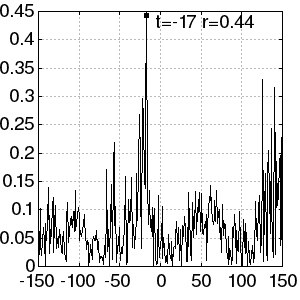

The file beside this chart, header and first rows:
-150, 1.6001143942283698e-2
-149, 2.342847757874247e-2
-148, 0.1029
-147, 3.834897730828472e-2
-146, 1.932529535995709e-2
-145, 4.514177610936601e-2
-144, 6.870872922536249e-2
-143, 4.123702159331797e-2
-142, 2.5871792780078613e-3
-141, 7.538361468276096e-2
-140, 4.514994700939481e-2
-139, 7.95394473789282e-2
-138, 0.1399
-137, 2.350861786887259e-2
-136, 8.934026244690622e-2
-135, 4.0541969913832535e-2
-134, 6.265906306218894e-2
-133, 0.1074
-132, 0.1222
-131, 2.439888452392276e-2
-130, 7.40261055391163e-2
-129, 0.1073
-128, 3.231837148353449e-2
-127, 4.6505567564392565e-2
-126, 5.328882533764745e-2
-125, 3.389532973801504e-2
-124, 6.52156668021021e-2
-123, 4.960196688602519e-2
-122, 2.4224382271641594e-2
-121, 2.3773221496910794e-2
-120, 4.527513285115956e-2
-119, 6.1065024445893554e-2
-118, 2.4387368427599185e-2
-117, 1.4398630947081577e-2
-116, 8.737923797001066e-3
-115, 8.306834532261191e-2
-114, 0.113
-113, 4.215390039865289e-2
-112, 5.9136708608531e-2
-111, 8.186458060409711e-2
-110, 8.775866250172261e-2
-109, 7.839939012471836e-2
-108, 6.909844223470298e-2
-107, 9.685417364730828e-2
-106, 6.202182750004742e-2
-105, 0.1346
-104, 6.349988719066511e-2
-103, 7.538180853238075e-2
-102, 9.199305957972889e-2
-101, 0.1047
-100, 8.800264894436916e-2
-99, 4.647083723473489e-2
-98, 6.330192075912143e-2
-97, 5.283959752579982e-2
-96, 6.35241302288319e-2
-95, 7.585650981138514e-2
-94, 9.220191741037442e-2
-93, 7.335087170771262e-2
-92, 5.9229615286846164e-2
-91, 3.015349032614425e-2
-90, 4.64788680009899e-2
... 240 more rows
